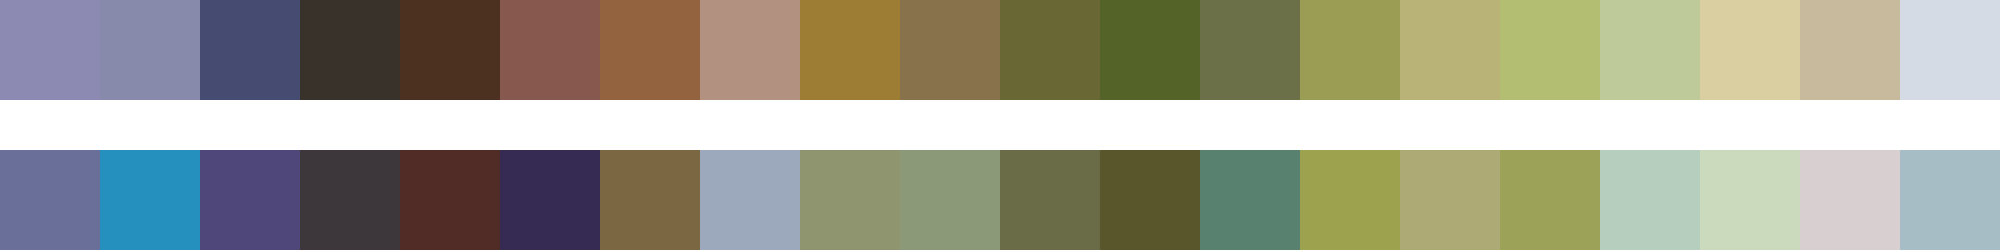

Source data for this figure (header and first rows):
#8c8ab3	#878aab	#454b71	#39322a	#4d3120	#87584d	#93623e	#b29180	#9d7c33	#87724c	#696734	#546328	#6b7049	#9b9d55	#bab377	#b4be73	#bfca9a	#dacfa0	#c8bb9d	#d4dbe5
#6a6f99	#258fbd	#4f4679	#3d373c	#512c26	#362c53	#7c6743	#9ca9bd	#8f956f	#8c9978	#696c47	#58562a	#58826f	#9da24f	#adaa76	#9ca359	#b6cebd	#cbd9bd	#d8cfd0	#a6bdc6
